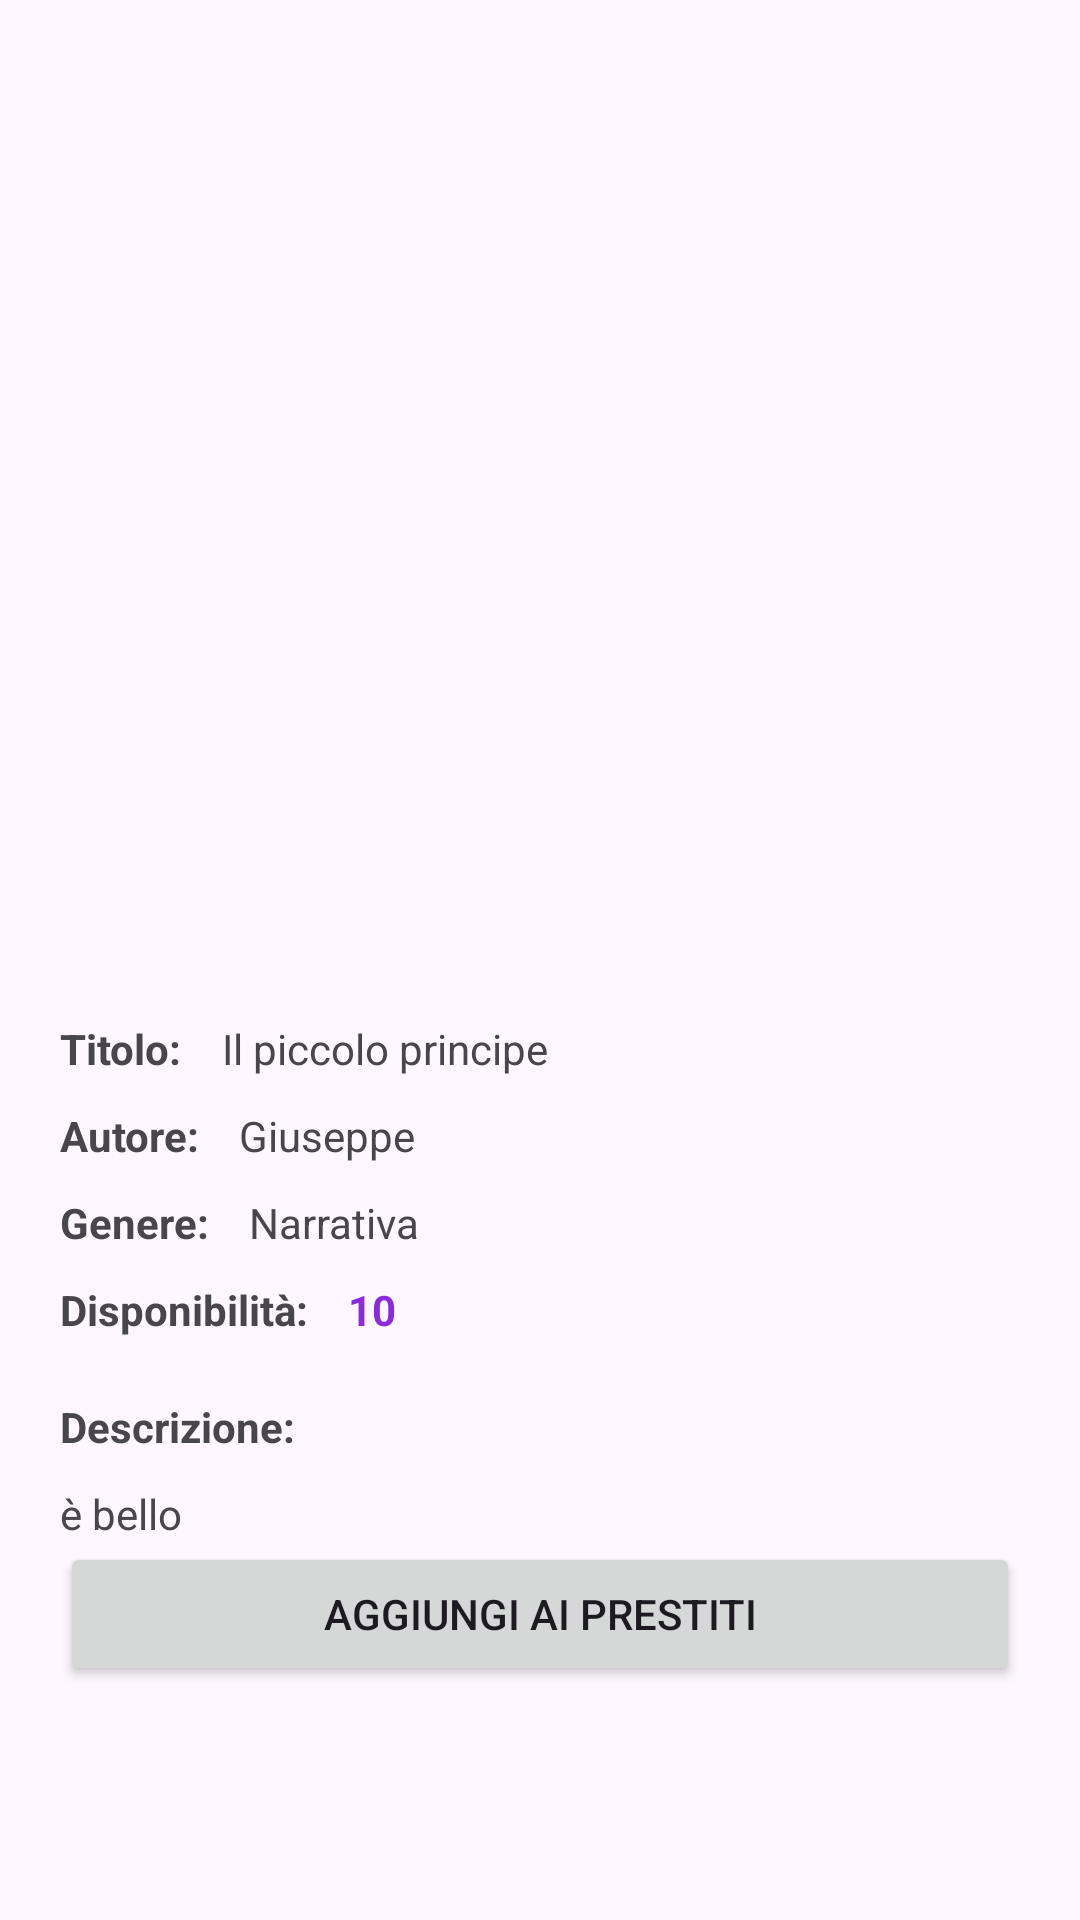

Write the Android layout XML for this screen, with the resource values it uses.
<!-- AndroidManifest.xml: application theme Theme.Biblioteca -->
<!-- res/layout/fragment_dettagli_libro_u.xml -->
<?xml version="1.0" encoding="utf-8"?>
<ScrollView xmlns:android="http://schemas.android.com/apk/res/android"
    xmlns:app="http://schemas.android.com/apk/res-auto"
    xmlns:tools="http://schemas.android.com/tools"
    android:layout_width="match_parent"
    android:layout_height="match_parent">
<androidx.constraintlayout.widget.ConstraintLayout
    android:layout_width="match_parent"
    android:layout_height="wrap_content"
    tools:context=".utente.DettagliLibroUtente">

    <LinearLayout
        android:layout_width="match_parent"
        android:layout_height="match_parent"
        android:orientation="vertical"
        app:layout_constraintBottom_toBottomOf="parent"
        app:layout_constraintEnd_toEndOf="parent"
        app:layout_constraintStart_toStartOf="parent"
        app:layout_constraintTop_toTopOf="parent"
        android:layout_margin="20dp">

        <ImageView
            android:id="@+id/copertina_dettagli"
            android:layout_width="300dp"
            android:layout_height="250dp"
            android:scaleType="fitCenter"
            android:adjustViewBounds="true"
            tools:src="@tools:sample/avatars"
            android:layout_marginBottom="20dp"
            android:layout_marginTop="50dp"
            android:layout_gravity="center_horizontal"/>

        <LinearLayout
            android:layout_width="wrap_content"
            android:layout_height="wrap_content"
            android:orientation="horizontal"
            android:layout_marginBottom="10dp">

            <TextView
                android:id="@+id/textView7"
                android:layout_width="wrap_content"
                android:layout_height="wrap_content"
                android:layout_weight="1"
                android:text="@string/titolo_text"
                android:textStyle="bold" />

            <TextView
                android:id="@+id/titolo_dettagli"
                android:layout_width="wrap_content"
                android:layout_height="wrap_content"
                android:layout_weight="1"
                android:text="Il piccolo principe"
                android:layout_marginLeft="10dp"/>
        </LinearLayout>

        <LinearLayout
            android:layout_width="wrap_content"
            android:layout_height="wrap_content"
            android:orientation="horizontal"
            android:layout_marginBottom="10dp">

            <TextView
                android:id="@+id/textView9"
                android:layout_width="wrap_content"
                android:layout_height="wrap_content"
                android:layout_weight="1"
                android:text="@string/autore_text"
                android:textStyle="bold" />

            <TextView
                android:id="@+id/autore_dettagli"
                android:layout_width="wrap_content"
                android:layout_height="wrap_content"
                android:layout_weight="1"
                android:text="Giuseppe"
                android:layout_marginLeft="10dp"/>
        </LinearLayout>

        <LinearLayout
            android:layout_width="wrap_content"
            android:layout_height="wrap_content"
            android:orientation="horizontal"
            android:layout_marginBottom="10dp">

            <TextView
                android:id="@+id/textView11"
                android:layout_width="wrap_content"
                android:layout_height="wrap_content"
                android:layout_weight="1"
                android:text="@string/genere_text"
                android:textStyle="bold" />

            <TextView
                android:id="@+id/genere_dettagli"
                android:layout_width="wrap_content"
                android:layout_height="wrap_content"
                android:layout_weight="1"
                android:text="Narrativa"
                android:layout_marginLeft="10dp"/>
        </LinearLayout>

        <LinearLayout
            android:layout_width="wrap_content"
            android:layout_height="wrap_content"
            android:orientation="horizontal"
            android:layout_marginBottom="20dp">

            <TextView
                android:id="@+id/textView15"
                android:layout_width="wrap_content"
                android:layout_height="wrap_content"
                android:layout_weight="1"
                android:text="@string/disp_text"
                android:textStyle="bold" />

            <TextView
                android:id="@+id/disponibilita_dettagli"
                android:layout_width="wrap_content"
                android:layout_height="wrap_content"
                android:textColor="@color/purple"
                android:textStyle="bold"
                android:layout_weight="1"
                android:text="10"
                android:layout_marginLeft="10dp"/>
        </LinearLayout>

        <LinearLayout
            android:layout_width="wrap_content"
            android:layout_height="wrap_content"
            android:orientation="horizontal"
            android:layout_marginBottom="10dp">

            <TextView
                android:id="@+id/textView13"
                android:layout_width="wrap_content"
                android:layout_height="wrap_content"
                android:layout_weight="1"
                android:text="@string/descrizione_text"
                android:textStyle="bold" />

        </LinearLayout>

        <TextView
            android:id="@+id/descrizione_dettagli"
            android:layout_width="wrap_content"
            android:layout_height="wrap_content"
            android:layout_weight="1"
            android:text="è bello" />

        <Button
            android:id="@+id/btn_ins_prestito"
            android:layout_width="match_parent"
            android:layout_height="wrap_content"
            android:text="@string/aggprestito_text" />

    </LinearLayout>
</androidx.constraintlayout.widget.ConstraintLayout>
</ScrollView>
<!-- resources referenced by this layout -->
<resources>
  <color name="purple">#ff8a2be2</color>
  <string name="aggprestito_text">Aggiungi ai prestiti</string>
  <string name="autore_text">"Autore: "</string>
  <string name="descrizione_text">"Descrizione: "</string>
  <string name="disp_text">"Disponibilità: "</string>
  <string name="genere_text">"Genere: "</string>
  <string name="titolo_text">"Titolo: "</string>
  <style name="Theme.Biblioteca" parent="Base.Theme.Biblioteca" />
  <style name="Base.Theme.Biblioteca" parent="Theme.Material3.DayNight.NoActionBar">
          <item name="editTextStyle">@style/app_editTextStyle</item>
          <item name="materialButtonStyle">@style/app_ButtonStyle</item>
      </style>
  <style name="app_editTextStyle" parent="@android:style/Widget.EditText">
          <item name="android:background">@drawable/custom_input_login</item>
          <item name="android:paddingLeft">16dp</item>
          <item name="android:paddingTop">8dp</item>
          <item name="android:paddingRight">16dp</item>
          <item name="android:paddingBottom">16dp</item>
      </style>
  <style name="app_ButtonStyle" parent="Widget.MaterialComponents.Button">
          <item name="android:background">@drawable/custom_button</item>
      </style>
  <!-- drawable custom_input_login (drawable) -->
  <?xml version="1.0" encoding="utf-8"?>
  <selector xmlns:android="http://schemas.android.com/apk/res/android">
      <item   android:state_enabled="true" android:state_focused="true">
          <shape android:shape="rectangle">
              <solid android:color="@color/white"/>
              <corners android:radius="24dp"/>
              <stroke android:color="#abaff9" android:width="1dp"/>
          </shape>
      </item>
      <item   android:state_enabled="true">
          <shape android:shape="rectangle">
              <solid android:color="@color/white"/>
              <corners android:radius="24dp"/>
              <stroke android:color="@color/black" android:width="1dp"/>
          </shape>
      </item>
  </selector>
  <!-- drawable custom_button (drawable) -->
  <?xml version="1.0" encoding="utf-8"?>
  <shape xmlns:android="http://schemas.android.com/apk/res/android" android:shape="rectangle">
      <solid android:color="#abaff9"/>
      <corners android:radius="30dp"/>
  </shape>
  <color name="white">#FFFFFFFF</color>
  <color name="black">#FF000000</color>
</resources>
